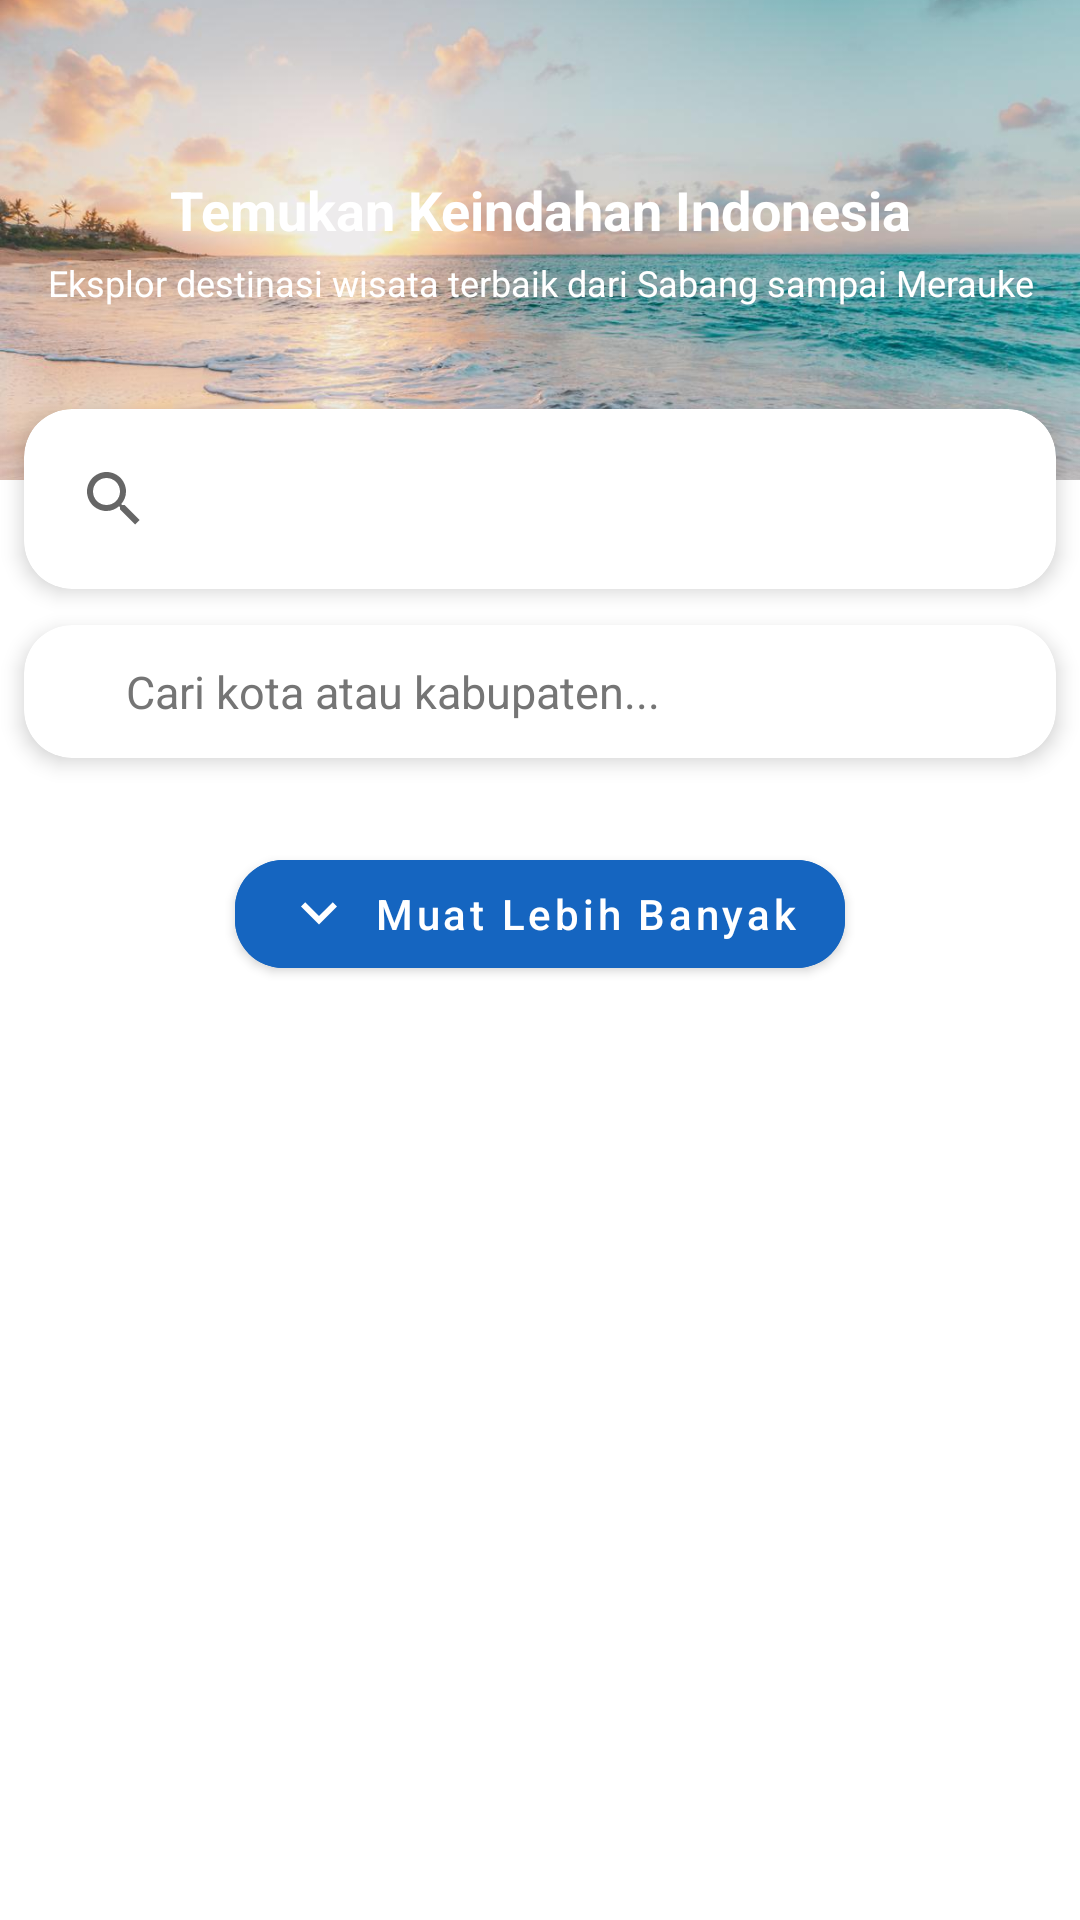

Android layout source for this screen:
<!-- AndroidManifest.xml: application theme Theme.TempatKita -->
<!-- res/layout/activity_main.xml -->
<?xml version="1.0" encoding="utf-8"?>
<androidx.coordinatorlayout.widget.CoordinatorLayout
    xmlns:android="http://schemas.android.com/apk/res/android"
    xmlns:app="http://schemas.android.com/apk/res-auto"
    xmlns:tools="http://schemas.android.com/tools"
    android:layout_width="match_parent"
    android:layout_height="match_parent"
    android:background="@color/background"
    tools:context=".ui.MainActivity">

    
    <androidx.core.widget.NestedScrollView
        android:id="@+id/scrollViewMain"
        android:layout_width="match_parent"
        android:layout_height="match_parent"
        android:fillViewport="true">

        <LinearLayout
            android:orientation="vertical"
            android:layout_width="match_parent"
            android:layout_height="wrap_content"
            android:paddingBottom="@dimen/margin_xlarge">

            
            <FrameLayout
                android:layout_width="match_parent"
                android:layout_height="@dimen/hero_height">

                <ImageView
                    android:layout_width="match_parent"
                    android:layout_height="match_parent"
                    android:scaleType="centerCrop"
                    android:src="@drawable/hero" />

                <View
                    android:layout_width="match_parent"
                    android:layout_height="match_parent"
                    android:background="@color/overlay" />

                <LinearLayout
                    android:orientation="vertical"
                    android:layout_width="match_parent"
                    android:layout_height="match_parent"
                    android:gravity="center"
                    android:padding="@dimen/padding_screen">

                    <TextView
                        android:layout_width="match_parent"
                        android:layout_height="wrap_content"
                        android:text="Temukan Keindahan Indonesia"
                        android:textColor="@color/white"
                        android:textSize="@dimen/text_hero_title"
                        android:textStyle="bold"
                        android:gravity="center" />

                    <TextView
                        android:layout_width="match_parent"
                        android:layout_height="wrap_content"
                        android:text="Eksplor destinasi wisata terbaik dari Sabang sampai Merauke"
                        android:textColor="@color/white"
                        android:textSize="@dimen/text_hero_subtitle"
                        android:gravity="center"
                        android:layout_marginTop="@dimen/margin_small" />
                </LinearLayout>
            </FrameLayout>

            
            <com.google.android.material.card.MaterialCardView
                android:layout_width="match_parent"
                android:layout_height="wrap_content"
                android:layout_marginHorizontal="@dimen/margin_screen"
                android:layout_marginTop="@dimen/search_overlap_margin"
                android:layout_marginBottom="@dimen/margin_medium"
                app:cardCornerRadius="@dimen/card_corner_radius"
                android:backgroundTint="@color/surface"
                app:cardElevation="@dimen/card_elevation">

                <androidx.appcompat.widget.SearchView
                    android:id="@+id/searchView"
                    android:layout_width="match_parent"
                    android:layout_height="wrap_content"
                    android:queryHint="Mau berlibur ke mana?"
                    android:iconifiedByDefault="false"
                    android:background="@color/surface"
                    android:padding="@dimen/padding_small" />
            </com.google.android.material.card.MaterialCardView>

            
            <com.google.android.material.card.MaterialCardView
                android:layout_width="match_parent"
                android:layout_height="wrap_content"
                android:layout_marginHorizontal="@dimen/margin_screen"
                android:layout_marginTop="@dimen/margin_small"
                android:layout_marginBottom="@dimen/margin_medium"
                app:cardCornerRadius="@dimen/card_corner_radius"
                android:backgroundTint="@color/surface"
                app:cardElevation="@dimen/card_elevation">

                <LinearLayout
                    android:orientation="horizontal"
                    android:layout_width="match_parent"
                    android:layout_height="wrap_content"
                    android:gravity="center_vertical"
                    android:padding="@dimen/padding_small">

                    <ImageView
                        android:layout_width="20dp"
                        android:layout_height="20dp"
                        android:src="@drawable/baseline_location_on_24"
                        app:tint="@color/text_secondary"
                        android:layout_marginEnd="8dp" />

                    <AutoCompleteTextView
                        android:id="@+id/dropdownKota"
                        android:layout_width="match_parent"
                        android:layout_height="wrap_content"
                        android:hint="Cari kota atau kabupaten..."
                        android:inputType="text"
                        android:textColor="@color/text_primary"
                        android:textColorHint="@color/text_secondary"
                        android:textSize="15sp"
                        android:background="@android:color/transparent"
                        android:dropDownHeight="250dp"
                        android:dropDownVerticalOffset="8dp"
                        android:paddingVertical="6dp" />
                </LinearLayout>
            </com.google.android.material.card.MaterialCardView>

            
            <androidx.recyclerview.widget.RecyclerView
                android:id="@+id/recyclerViewWisata"
                android:layout_width="match_parent"
                android:layout_height="wrap_content"
                android:layout_marginTop="@dimen/margin_medium"
                android:paddingHorizontal="@dimen/padding_screen"
                tools:listitem="@layout/item_wisata" />

            
            <com.google.android.material.button.MaterialButton
                android:id="@+id/btnLoadMore"
                android:layout_width="wrap_content"
                android:layout_height="wrap_content"
                android:text="Muat Lebih Banyak"
                android:textAllCaps="false"
                android:layout_gravity="center"
                android:layout_marginTop="@dimen/margin_large"
                android:layout_marginBottom="@dimen/margin_xlarge"
                android:paddingHorizontal="@dimen/padding_button_horizontal"
                app:cornerRadius="@dimen/button_corner_radius"
                android:backgroundTint="@color/primary"
                android:textColor="@color/white"
                app:icon="@drawable/expand_more_24"
                app:iconTint="@color/white"
                app:iconGravity="textStart"
                app:iconPadding="@dimen/icon_padding" />
        </LinearLayout>
    </androidx.core.widget.NestedScrollView>

    
    <com.google.android.material.floatingactionbutton.FloatingActionButton
        android:id="@+id/fabGoTop"
        android:layout_width="wrap_content"
        android:layout_height="wrap_content"
        android:layout_margin="20dp"
        android:src="@drawable/ic_arrow_up_24"
        android:contentDescription="Kembali ke atas"
        android:visibility="gone"
        app:tint="@color/white"
        app:backgroundTint="@color/primary"
        android:layout_gravity="bottom|end" />

</androidx.coordinatorlayout.widget.CoordinatorLayout>
<!-- res/layout/item_wisata.xml (included above) -->
<LinearLayout
    xmlns:android="http://schemas.android.com/apk/res/android"
    xmlns:app="http://schemas.android.com/apk/res-auto"
    android:layout_width="match_parent"
    android:layout_height="wrap_content"
    android:orientation="horizontal"
    android:background="@color/surface"
    android:elevation="3dp"
    android:padding="12dp"
    android:layout_marginBottom="8dp"
    android:layout_marginHorizontal="8dp"
    android:gravity="center_vertical">

    <com.google.android.material.imageview.ShapeableImageView
        android:id="@+id/imageWisata"
        android:layout_width="80dp"
        android:layout_height="80dp"
        android:scaleType="centerCrop"
        app:shapeAppearanceOverlay="@style/RoundedImage"
        android:layout_marginEnd="12dp" />

    <LinearLayout
        android:layout_width="0dp"
        android:layout_weight="1"
        android:layout_height="wrap_content"
        android:orientation="vertical">

        <TextView
            android:id="@+id/textNamaWisata"
            android:textSize="16sp"
            android:textStyle="bold"
            android:textColor="@color/text_primary"
            android:layout_width="wrap_content"
            android:layout_height="wrap_content"/>

        <TextView
            android:id="@+id/textLokasiWisata"
            android:textSize="14sp"
            android:textColor="@color/text_secondary"
            android:layout_width="wrap_content"
            android:layout_height="wrap_content"/>
    </LinearLayout>

    
    <ImageView
        android:id="@+id/iconLove"
        android:layout_width="28dp"
        android:layout_height="28dp"
        android:src="@drawable/ic_love_border"
        android:visibility="gone"/>

    
    <LinearLayout
        android:id="@+id/layoutAdminAction"
        android:orientation="horizontal"
        android:visibility="gone"
        android:layout_width="wrap_content"
        android:layout_height="wrap_content"
        android:gravity="center_vertical">

        <ImageView
            android:id="@+id/btnEdit"
            android:layout_width="28dp"
            android:layout_height="28dp"
            android:src="@drawable/ic_arrow_up_24"
            android:layout_marginEnd="8dp"/>

        <ImageView
            android:id="@+id/btnDelete"
            android:layout_width="28dp"
            android:layout_height="28dp"
            android:src="@drawable/baseline_location_on_24"/>
    </LinearLayout>

</LinearLayout>
<!-- resources referenced by this layout -->
<resources>
  <color name="background">#121212</color>
  <color name="overlay">#33FFFFFF</color>
  <color name="primary">#1565C0</color>
  <color name="surface">#1E1E1E</color>
  <color name="text_primary">#212121</color>
  <color name="text_secondary">#757575</color>
  <color name="white">#FFFFFF</color>
  <dimen name="button_corner_radius">24dp</dimen>
  <dimen name="card_corner_radius">24dp</dimen>
  <dimen name="card_elevation">6dp</dimen>
  <dimen name="hero_height">220dp</dimen>
  <dimen name="icon_padding">8dp</dimen>
  <dimen name="margin_large">20dp</dimen>
  <dimen name="margin_medium">12dp</dimen>
  <dimen name="margin_screen">16dp</dimen>
  <dimen name="margin_small">6dp</dimen>
  <dimen name="margin_xlarge">40dp</dimen>
  <dimen name="padding_button_horizontal">24dp</dimen>
  <dimen name="padding_screen">24dp</dimen>
  <dimen name="padding_small">8dp</dimen>
  <dimen name="search_overlap_margin">-32dp</dimen>
  <dimen name="text_hero_subtitle">14sp</dimen>
  <dimen name="text_hero_title">22sp</dimen>
  <!-- drawable expand_more_24 (drawable) -->
  <vector xmlns:android="http://schemas.android.com/apk/res/android"
      android:width="24dp"
      android:height="24dp"
      android:viewportWidth="24"
      android:viewportHeight="24">
      <path
          android:fillColor="@android:color/white"
          android:pathData="M12,15.5l-6-6,1.41-1.41L12,12.67l4.59-4.58L18,9.5z"/>
  </vector>
  <!-- drawable hero: jpg bitmap (drawable, 73308 bytes) -->
  <!-- drawable ic_love_border (drawable) -->
  <vector xmlns:android="http://schemas.android.com/apk/res/android"
      android:width="24dp"
      android:height="24dp"
      android:viewportWidth="24"
      android:viewportHeight="24">
      <path
          android:fillColor="#666666"
          android:pathData="M12.1,8.64l-.1.1l-.11-.1C9.14,5.84 5.6,7.49 5.6,10.73c0,2.41 2.42,4.79 6.4,7.58c3.98,-2.79 6.4,-5.17 6.4,-7.58c0,-3.24 -3.54,-4.89 -6.3,-2.09zM12,21.35l-1.45,-1.32C5.4,15.36 2,12.28 2,8.5C2,5.42 4.42,3 7.5,3c1.74,0 3.41,0.81 4.5,2.09C13.09,3.81 14.76,3 16.5,3C19.58,3 22,5.42 22,8.5c0,3.78 -3.4,6.86 -8.55,11.54L12,21.35z"/>
  </vector>
  <style name="Theme.TempatKita" parent="Theme.MaterialComponents.DayNight.NoActionBar">
          <item name="colorPrimary">@color/primary</item>
          <item name="colorPrimaryVariant">@color/primary_dark</item>
          <item name="colorOnPrimary">@color/white</item>
          <item name="android:statusBarColor">@color/primary_dark</item>
      </style>
  <color name="primary_dark">#0D47A1</color>
</resources>
